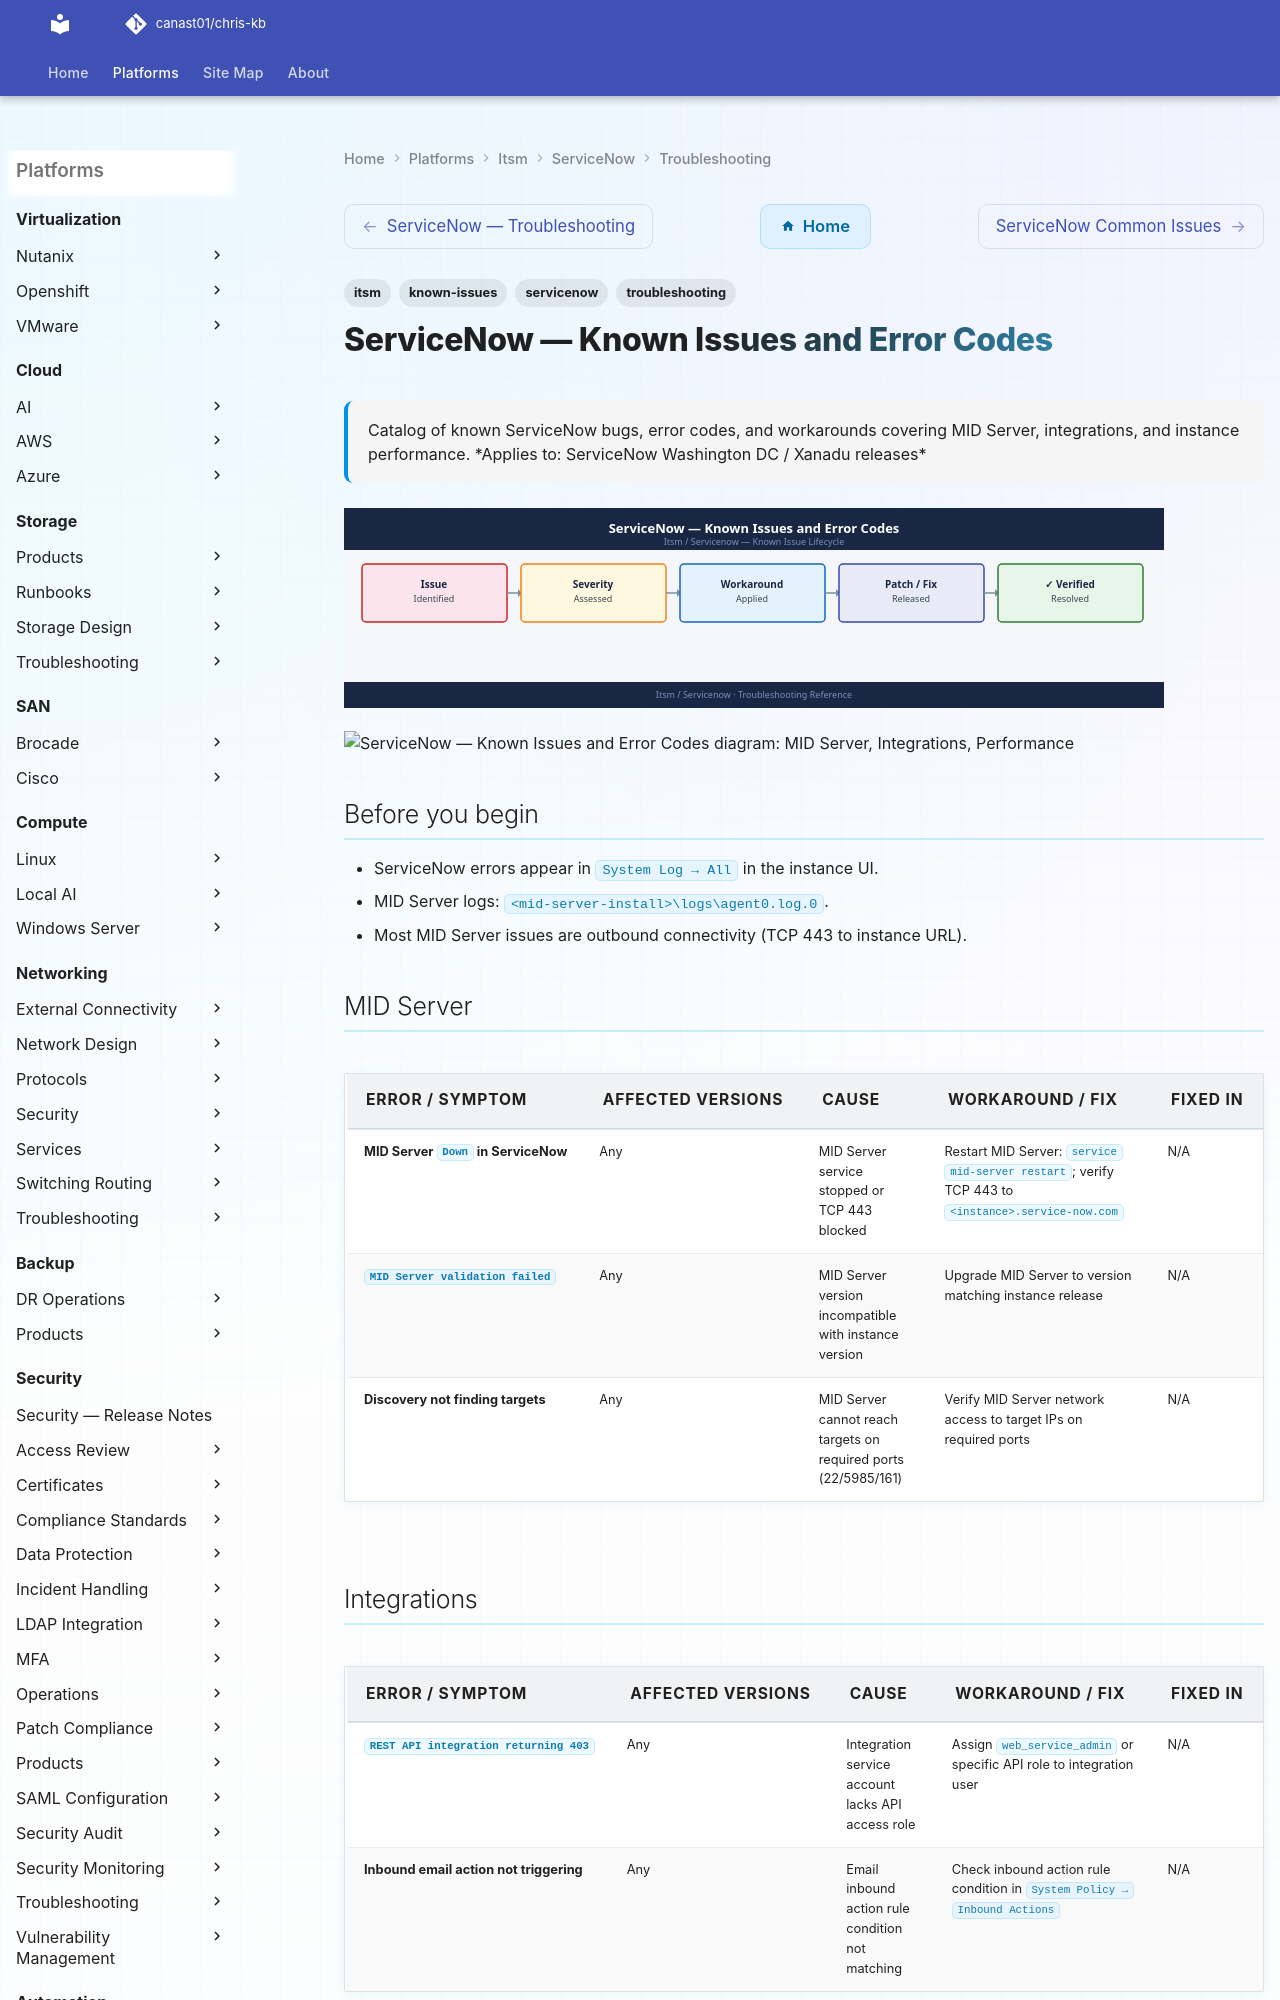

repository: canast01/chris-kb · page: itsm/servicenow/troubleshooting/known-issues/index.html · generator: mkdocs

---
tags:
  - troubleshooting
  - servicenow
  - itsm
  - known-issues
description: "Catalog of known ServiceNow bugs, error codes, and workarounds covering MID Server, integrations, and instance performance."
---
# ServiceNow — Known Issues and Error Codes

<div class="kb-summary">
Catalog of known ServiceNow bugs, error codes, and workarounds covering MID Server, integrations, and instance performance.

*Applies to: ServiceNow Washington DC / Xanadu releases*
</div>
![ServiceNow — Known Issues and Error Codes](../../../assets/itsm-servicenow-troubleshooting-known-issues.svg)





```d2
direction: down

symptom: Identify Symptom {shape: diamond}
mid_server: "MID Server" {shape: rectangle}
integrations: "Integrations" {shape: rectangle}
performance: "Performance" {shape: rectangle}
resolution: Resolve or Escalate {shape: oval}

symptom -> mid_server: investigate
symptom -> integrations: investigate
symptom -> performance: investigate
mid_server -> resolution
integrations -> resolution
performance -> resolution
```

## Before you begin

- ServiceNow errors appear in `System Log → All` in the instance UI.
- MID Server logs: `<mid-server-install>\logs\agent0.log.0`.
- Most MID Server issues are outbound connectivity (TCP 443 to instance URL).
